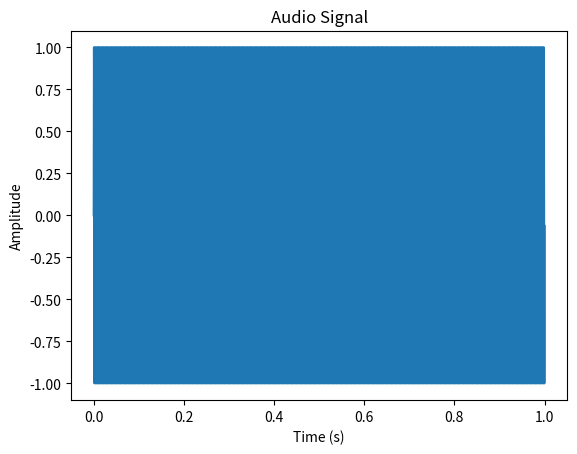

The matplotlib source for this figure:
import numpy as np
import matplotlib.pyplot as plt

def plot_audio_signal(signal, fs):
    time = np.arange(0, len(signal))/fs
    plt.plot(time, signal)
    plt.xlabel('Time (s)')
    plt.ylabel('Amplitude')
    plt.title('Audio Signal')
    plt.show()

if __name__ == '__main__':
    # Example signal
    signal = np.sin(2*np.pi*440*np.arange(44100)/44100)
    fs = 44100 # Sampling frequency in Hz
    plot_audio_signal(signal, fs)